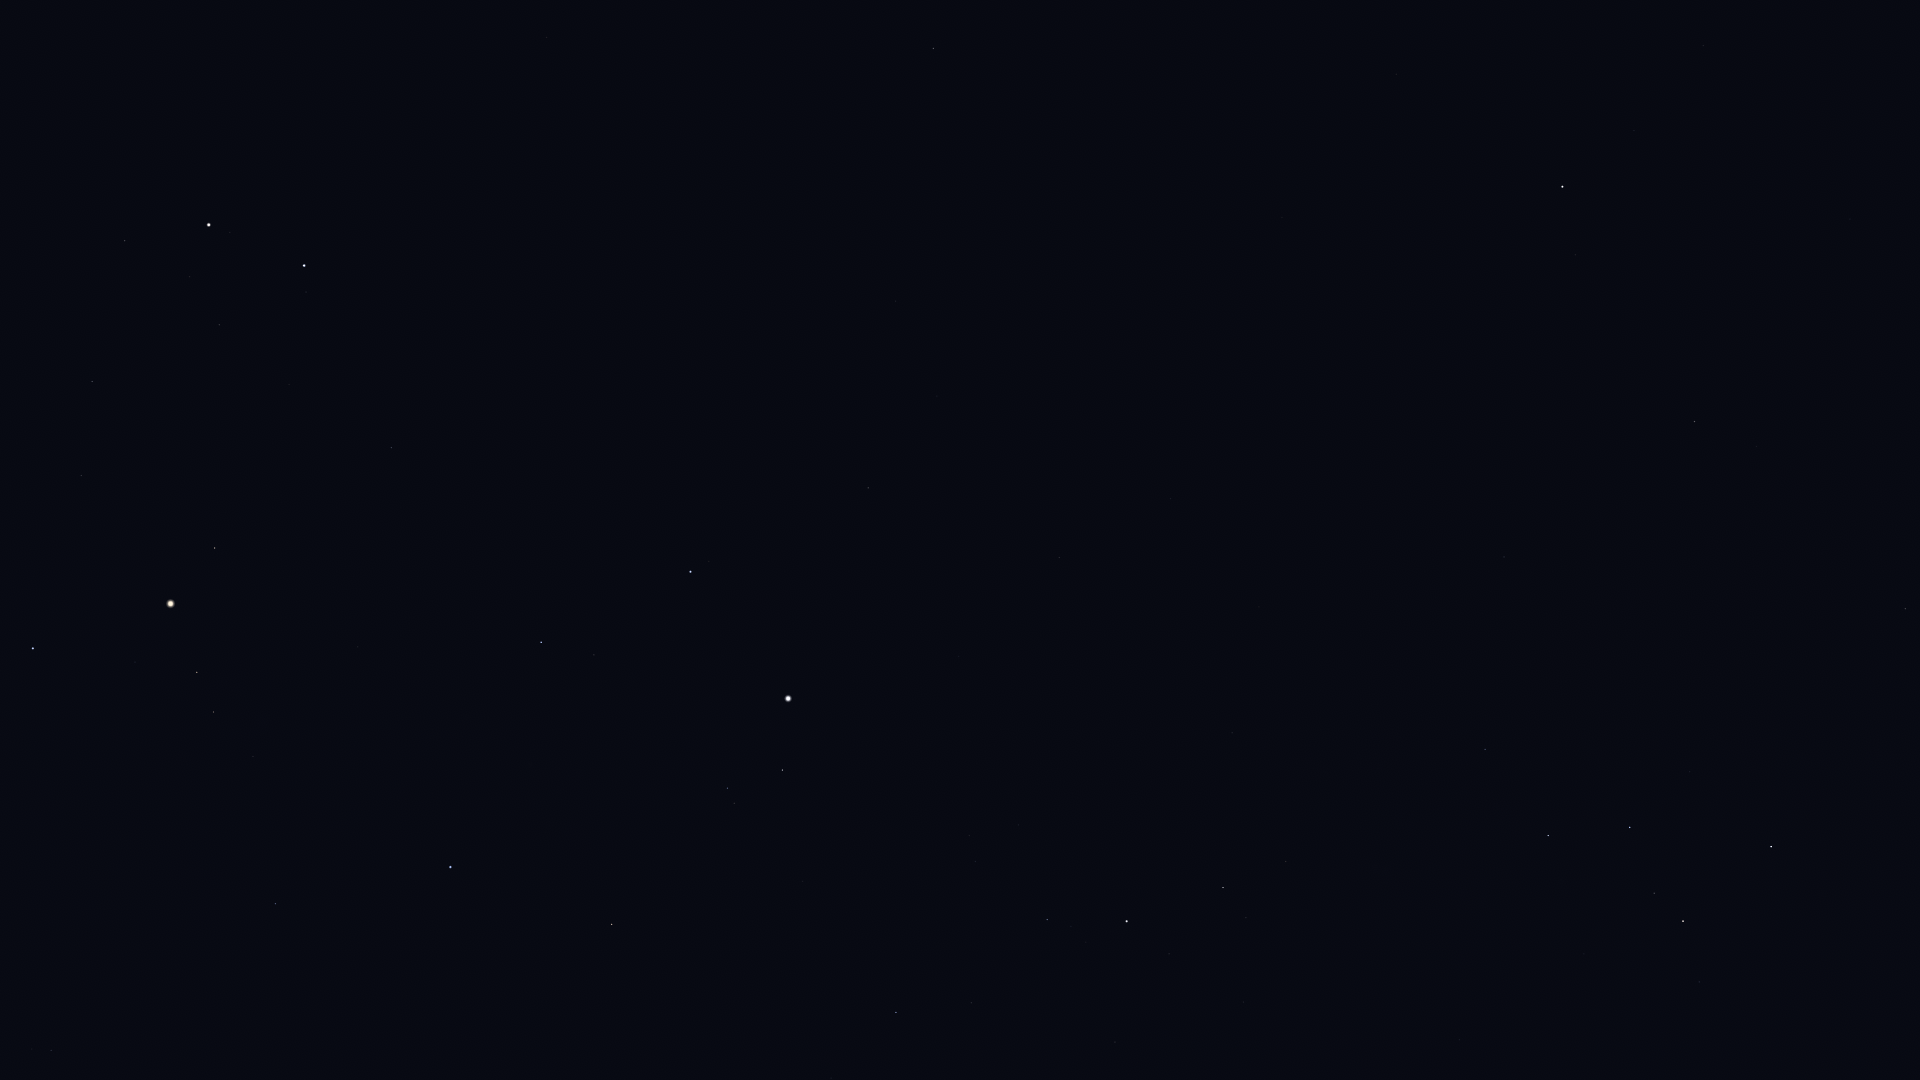

The table this chart was drawn from, first rows:
Star_ID, Name, X, Y
746, Caph, 1771, 847
2920, Fulu, 1699, 982
3179, Schedar, 1683, 921
3821, Achird, 1654, 893
107418, Castula, 1631, 862
6686, Ruchbah, 1548, 836
8886, Segin, 1485, 749
13192, Nushagak, 1426, 549
13268, Miram, 1286, 861
14328, HIP 14328, 1223, 888
14668, Misam, 1115, 1042
15863, Mirfak, 1127, 921
16228, HIP 16228, 1232, 733
17358, HIP 17358, 1047, 920
17847, Atlas, 171, 604
17959, HIP 17959, 1331, 506
18505, HIP 18505, 1213, 637
18532, HIP 18532, 896, 1013
18614, Menkib, 831, 1078
22783, HIP 22783, 1171, 499
23015, Hassaleh, 612, 925
23416, Almaaz, 782, 770
23453, Saclateni, 734, 803
23767, Haedus, 728, 788
24003, Mago, 1207, 432
24608, Capella, 788, 699
25110, HIP 25110, 1366, 301
25428, Elnath, 450, 867
26207, Meissa, 51, 1051
26451, Tianguan, 276, 904
27913, HIP 27913, 215, 834
28360, Menkalinan, 691, 572
28380, Mahasim, 541, 642
28716, HIP 28716, 188, 789
28734, HIP 28734, 253, 757
29038, HIP 29038, 65, 825
29426, HIP 29426, 42, 807
29434, HIP 29434, 83, 787
29655, HIP 29655, 214, 712
30060, HIP 30060, 937, 396
30343, HIP 30343, 197, 673
30860, Lucilinburhuc, 528, 514
30883, HIP 30883, 135, 662
31681, HIP 31681, 33, 649
32246, HIP 32246, 215, 548
32916, Nervia, 538, 412
33018, HIP 33018, 391, 448
33449, HIP 33449, 896, 301
34088, HIP 34088, 81, 476
34693, HIP 34693, 289, 385
35550, HIP 35550, 92, 382
36046, HIP 36046, 219, 325
36145, HIP 36145, 687, 245
36850, Castor, 304, 266
36962, HIP 36962, 190, 277
37740, HIP 37740, 125, 241
37826, Pollux, 209, 225
40687, Násti, 946, 81
40843, HIP 40843, 177, 45
40881, Piautos, 99, 44
... 5 more rows
